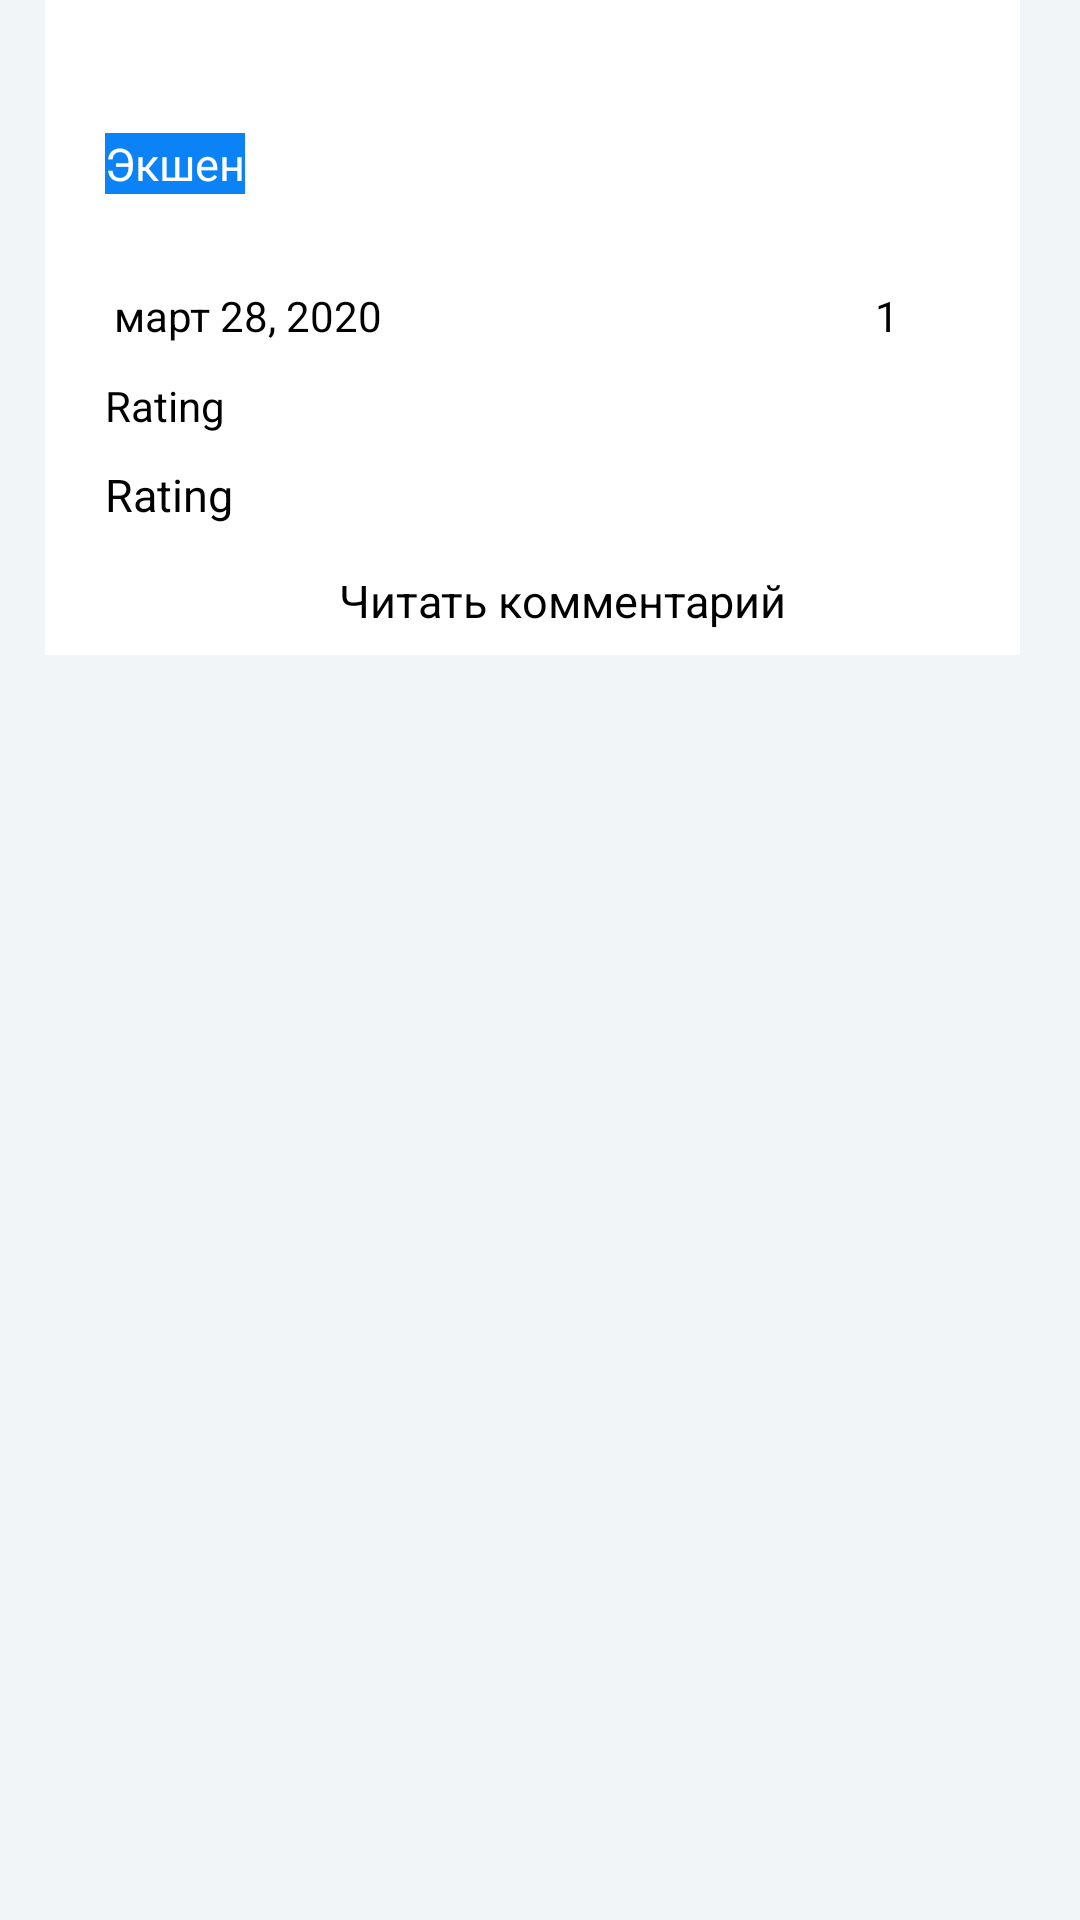

Android layout source for this screen:
<!-- AndroidManifest.xml: application theme AppTheme -->
<!-- res/layout/content_detail.xml -->
<?xml version="1.0" encoding="utf-8"?>
<RelativeLayout xmlns:android="http://schemas.android.com/apk/res/android"

    xmlns:app="http://schemas.android.com/apk/res-auto"
    xmlns:tools="http://schemas.android.com/tools"
    android:layout_width="match_parent"
    android:layout_height="match_parent"
    android:background="@color/viewBg"
    app:layout_behavior="@string/appbar_scrolling_view_behavior"
    tools:context="com.example.movie.view.DetailActivity"
    tools:showIn="@layout/activity_detail">

    <androidx.core.widget.NestedScrollView
        android:layout_width="match_parent"
        android:layout_height="match_parent"
        android:overScrollMode="never"
        app:layout_behavior="com.google.android.material.appbar.AppBarLayout$ScrollingViewBehavior"
        >

        <LinearLayout
            android:layout_width="match_parent"
            android:layout_height="match_parent"
            android:orientation="vertical"
            android:layout_marginLeft="15dp"
            android:layout_marginRight="20dp"
            android:background="#ffffff">


            <TextView
                android:id="@+id/title"
                android:layout_width="match_parent"
                android:layout_height="wrap_content"
                android:layout_below="@+id/movieTitle"
                android:layout_marginLeft="20dp"
                android:layout_marginTop="10dp"
                android:textColor="#000000"
                android:paddingEnd="10dp"
                android:textStyle="bold"
                android:textSize="22sp" />
            <TextView
                android:id="@+id/genre"
                android:layout_width="wrap_content"
                android:layout_height="wrap_content"
                android:layout_below="@+id/plot"
                android:layout_marginLeft="20dp"
                android:layout_marginBottom="5dp"
                android:layout_marginTop="5dp"
                android:text="Экшен"
                android:background="#0B83F7"
                android:textColor="#ffffff"
                android:textSize="15dp" />

            <TextView
                android:id="@+id/userrating"
                android:layout_width="90dp"
                android:layout_height="wrap_content"
                android:layout_below="@+id/rating"
                android:layout_marginLeft="20dp"
                android:layout_marginTop="2dp"
                android:layout_marginBottom="5dp"
                android:paddingEnd="10dp"
                android:textSize="14dp"
                android:textStyle="bold" />

            <LinearLayout
                android:layout_width="match_parent"
                android:layout_height="20dp"
                android:layout_marginLeft="20dp"
                android:id="@+id/date_ly_on">

                <TextView
                    android:id="@+id/date_movie_info"
                    android:layout_width="wrap_content"
                    android:layout_height="30sp"
                    android:layout_marginLeft="3dp"
                    android:layout_marginTop="0dp"
                    android:text="март 28, 2020"
                    android:textColor="#000000"
                    android:textSize="14dp" />

                <ImageView
                    android:layout_width="19dp"
                    android:layout_height="19dp"
                    android:layout_marginLeft="140dp"
                    android:layout_marginTop="0dp"
                    android:layout_marginRight="5dp"
                    android:background="@drawable/ic_message"
                    android:contentDescription="TODO" />

                <TextView
                    android:id="@+id/comment_movie_info"
                    android:layout_width="wrap_content"
                    android:layout_height="21dp"
                    android:layout_marginLeft="0dp"
                    android:layout_marginTop="0dp"
                    android:layout_marginRight="0dp"
                    android:text="1"
                    android:textColor="#000000"
                    android:textSize="14dp" />
            </LinearLayout>


            <TextView
                android:id="@+id/plotsynopsis"
                android:layout_width="match_parent"
                android:layout_height="wrap_content"
                android:layout_below="@+id/plot"
                android:layout_marginLeft="20dp"
                android:layout_marginTop="10dp"
                android:textColor="#000000"
                android:text="@string/rating"
                android:textSize="14dp" />

            <TextView
                android:id="@+id/releasedate"
                android:layout_width="match_parent"
                android:layout_height="wrap_content"
                android:layout_below="@+id/movieTitle"
                android:layout_marginLeft="20dp"
                android:layout_marginTop="10dp"
                android:text="@string/rating"
                android:textSize="15dp"
                android:textColor="#000000"/>
            <TextView
                android:id="@+id/commit_edit"
                android:layout_width="match_parent"
                android:layout_height="wrap_content"
                android:layout_below="@+id/movieTitle"
                android:layout_marginLeft="20dp"
                android:layout_marginTop="15dp"
                android:layout_marginBottom="8dp"
                android:textAlignment="center"
                android:text="Читать комментарий"
                android:textSize="15dp"
                android:textColor="#000000"/>



        </LinearLayout>
    </androidx.core.widget.NestedScrollView>

</RelativeLayout>
<!-- res/layout/activity_detail.xml (included above) -->
<?xml version="1.0" encoding="utf-8"?>
<androidx.coordinatorlayout.widget.CoordinatorLayout xmlns:android="http://schemas.android.com/apk/res/android"
    xmlns:app="http://schemas.android.com/apk/res-auto"
    android:id="@+id/main_content"
    android:layout_width="match_parent"
    android:layout_height="match_parent"
    android:background="@color/white"
    android:fitsSystemWindows="true">


    <com.google.android.material.appbar.AppBarLayout
        android:id="@+id/appbar"
        android:layout_width="match_parent"
        android:layout_height="450dp"
        android:fitsSystemWindows="true"
        android:theme="@style/ThemeOverlay.AppCompat.Dark.ActionBar">


        <com.google.android.material.appbar.CollapsingToolbarLayout
            android:id="@+id/collapsing_toolbar"
            android:layout_width="match_parent"
            android:layout_height="450dp"
            android:fitsSystemWindows="true"
            app:contentScrim="?attr/colorPrimary"
            app:expandedTitleMarginEnd="64dp"
            app:expandedTitleMarginStart="48dp"
            app:collapsedTitleTextAppearance="@android:color/transparent"
            app:layout_scrollFlags="scroll|exitUntilCollapsed|snap">



                <ImageView
                    android:id="@+id/thumbnail_image_header"
                    android:layout_width="match_parent"
                    android:layout_height="match_parent"
                    android:contentDescription="@string/app_name"
                    android:fitsSystemWindows="true"
                    android:scaleType="centerCrop"
                    app:layout_collapseMode="parallax"/>
            <androidx.appcompat.widget.Toolbar
                android:id="@+id/toolbar"
                android:layout_width="match_parent"
                android:layout_height="?actionBarSize"
                app:contentInsetStart="0dp"
                app:contentInsetStartWithNavigation="0dp"
                app:layout_collapseMode="pin"
                app:popupTheme="@style/ThemeOverlay.AppCompat.Light"/>



        </com.google.android.material.appbar.CollapsingToolbarLayout>
    </com.google.android.material.appbar.AppBarLayout>

    <include
        layout="@layout/content_detail"
       ></include>
    <androidx.constraintlayout.widget.ConstraintLayout
        android:layout_height="match_parent"
        android:layout_width="match_parent">

        <ProgressBar
            android:id="@+id/progressBar"
            style="?android:attr/progressBarStyle"
            android:layout_width="wrap_content"
            android:layout_height="wrap_content"
            android:visibility="invisible"
            app:layout_constraintBottom_toBottomOf="parent"
            app:layout_constraintEnd_toEndOf="parent"
            app:layout_constraintHorizontal_bias="0.498"
            app:layout_constraintStart_toStartOf="parent"
            app:layout_constraintTop_toTopOf="parent"
            app:layout_constraintVertical_bias="0.1" />
    </androidx.constraintlayout.widget.ConstraintLayout>


</androidx.coordinatorlayout.widget.CoordinatorLayout>
<!-- resources referenced by this layout -->
<resources>
  <color name="viewBg">#f1f5f8</color>
  <color name="white">#fff</color>
  <string name="app_name">Кино ТВ</string>
  <string name="rating">Rating</string>
  <style name="AppTheme" parent="Theme.AppCompat.Light.DarkActionBar">
          
          <item name="colorPrimary">@color/colorPrimary</item>
          <item name="colorPrimaryDark">@color/colorPrimaryDark</item>
          <item name="colorAccent">@color/colorAccent</item>
      </style>
  <color name="colorPrimary">#1D0019</color>
  <color name="colorPrimaryDark">#1D0019</color>
  <color name="colorAccent">#4AAFFF</color>
</resources>
